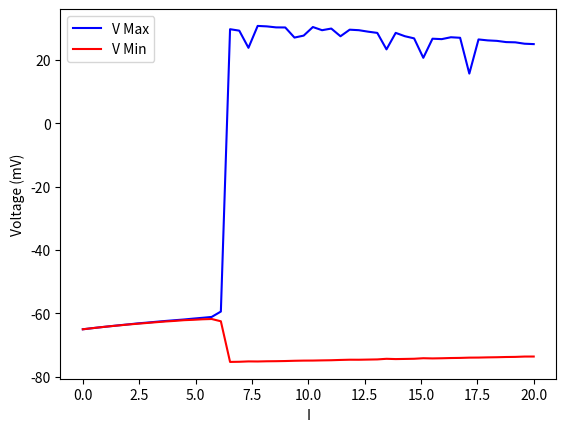

Reproduce this figure in Python.
import numpy as np
from scipy.integrate import solve_ivp
import matplotlib.pyplot as plt

#Derivatives Function
def derivatives(t, y, p):
    #Unpack parameters 
    I_app = p[0]
    gNa = p[1]
    gK = p[2] 
    gL = p[3] 
    ENa = p[4] 
    EK = p[5] 
    EL = p[6] 
    Cm = p[7] 
    #Unpack state variables
    V = y[0]
    m = y[1]
    h = y[2]
    n = y[3]
    #calculations for rate functions
    alpha_m_V = 0.1 * (V + 40) / (1 - np.exp(-(V + 40)/10)) 
    beta_m_V = 4.0 * np.exp(-(V+65)/18) 
    alpha_h_V = 0.07 * np.exp(-(V+65)/20)
    beta_h_V = 1 / (1 + np.exp(-(V+35)/10)) 
    alpha_n_V = 0.01 * (V + 55) / (1 - np.exp(-(V+55)/10)) 
    beta_n_V = 0.125 * np.exp(-(V + 65)/80) 
    #calculations for currents
    INa = gNa * m**3 * h * (V - ENa) 
    IK = gK * n**4 * (V - EK) 
    IL = gL * (V - EL) 
    #compute derivatives
    dVdt = (1/Cm) * (I_app - INa - IK - IL) 
    dmdt = alpha_m_V * (1 - m) - beta_m_V * m
    dhdt = alpha_h_V * (1 - h) - beta_h_V * h
    dndt = alpha_n_V * (1 - n) - beta_n_V * n
    derivs = [dVdt, dmdt, dhdt, dndt] 
    return derivs

#Initial Conditions
t_span = [0, 100] #Run for 100 seconds 
y0 = [-65, 0.05, 0.6, 0.32] #V_0, m_0, h_0, n_0 
I_app_range = np.linspace(0,20, 50)

#Blank Arrays for Vmax and min
V_max_array = []
V_min_array = [] 

#Parameters + Solver Call  
for i in I_app_range:
    #I_app, gNa, gK, gL, ENa, EK, EL, Cm
    pars = [i, 120, 36, 0.3, 50, -77, -54.4, 1.0] 
    output = solve_ivp(derivatives, t_span, y0, args = (pars,), method = 'BDF', dense_output = True)
    t_plot = np.linspace(50, 100, 100) #Simulate only last 50 s.
    Y_values = output.sol(t_plot)
    V_max_array.append(np.max(Y_values[0]))
    V_min_array.append(np.min(Y_values[0]))

#Plot bifurcation Diagram
plt.figure()
plt.plot(I_app_range, V_max_array, label = 'V Max', color = 'blue')
plt.plot(I_app_range, V_min_array, label = 'V Min', color = 'red')
plt.xlabel('I')
plt.ylabel('Voltage (mV)')
plt.legend()
plt.show()
